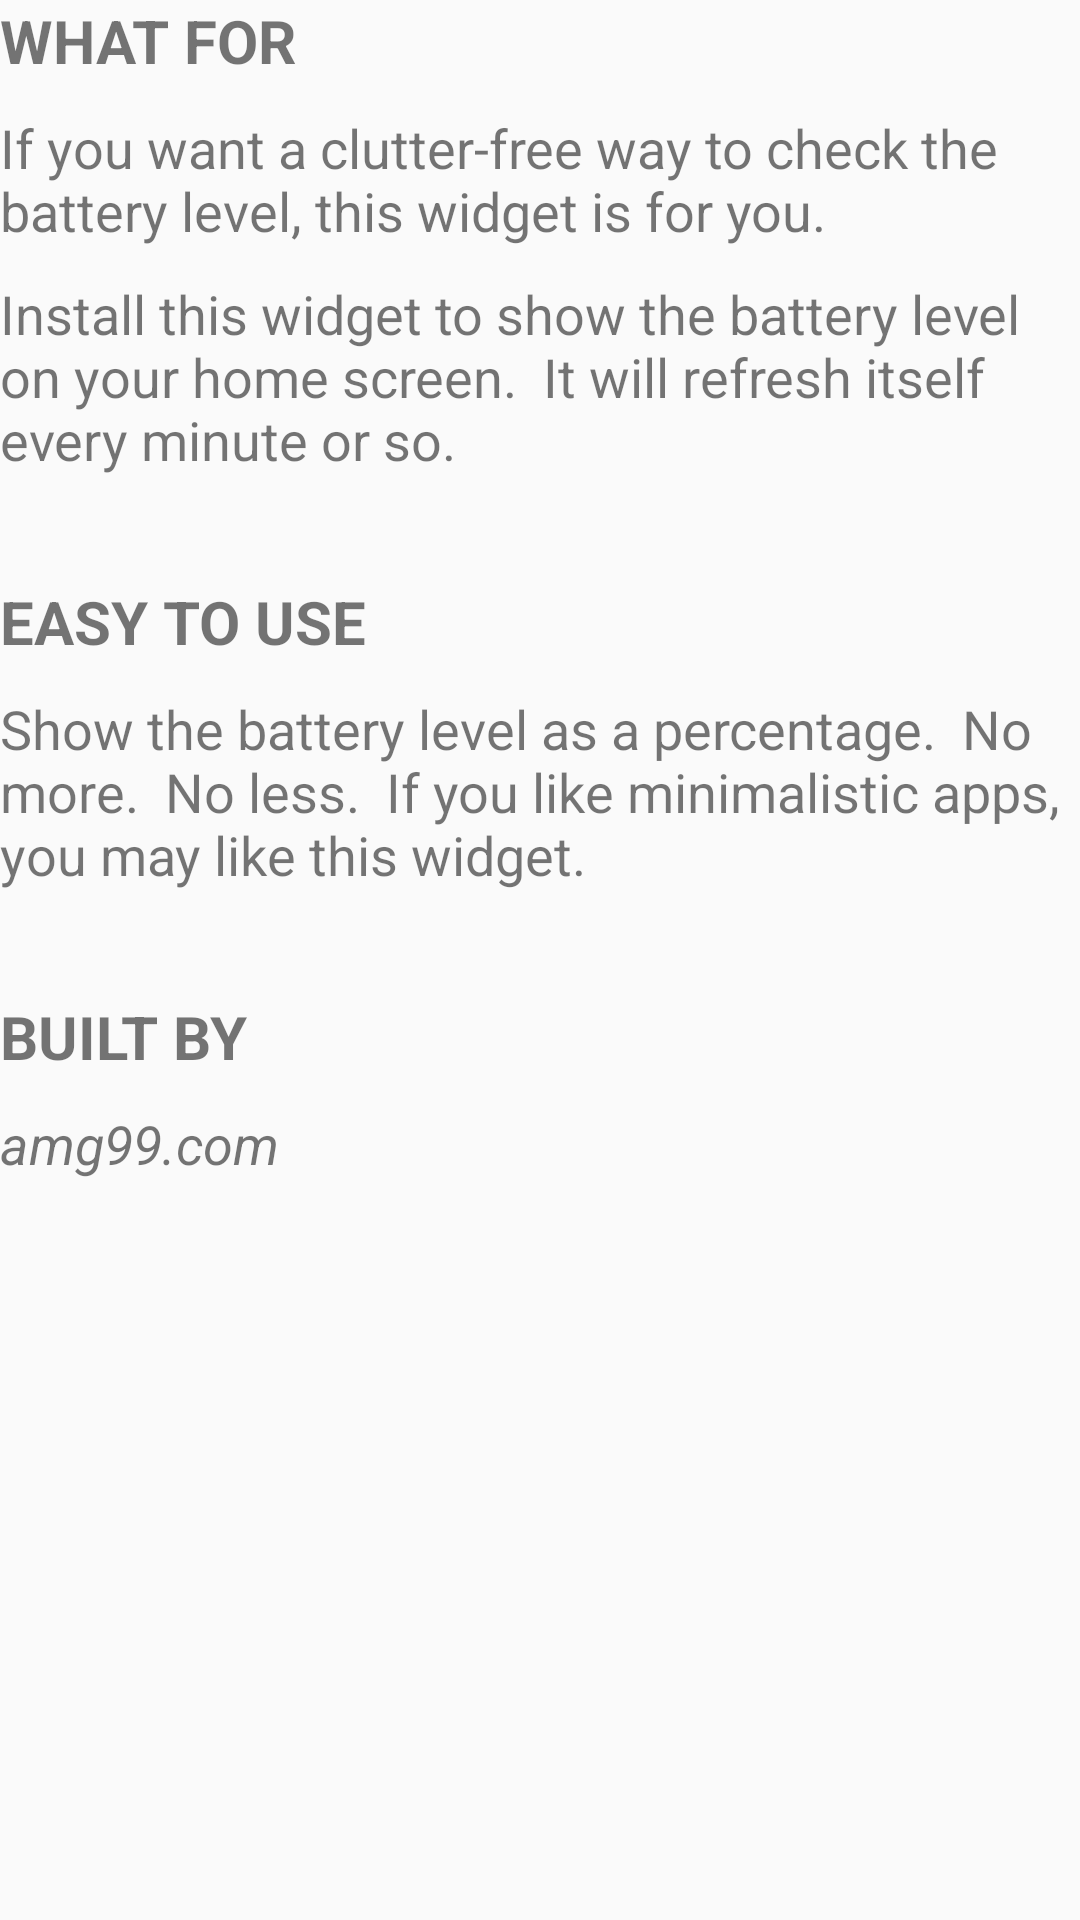

The Android layout XML behind this screen, and the referenced resources:
<!-- AndroidManifest.xml: application theme AppTheme -->
<!-- res/layout/activity_main.xml -->
<?xml version="1.0" encoding="utf-8"?>
<LinearLayout xmlns:android="http://schemas.android.com/apk/res/android"
    xmlns:tools="http://schemas.android.com/tools"
    android:layout_width="match_parent"
    android:layout_height="match_parent"
    android:orientation="vertical"
    android:layout_margin="30dp"
    tools:context=".MainActivity">

    <TextView
        android:layout_width="wrap_content"
        android:layout_height="wrap_content"
        android:textSize="20sp"
        android:layout_marginBottom="10dp"
        android:textStyle="bold"
        android:text="WHAT FOR" />

    <TextView
        android:layout_width="wrap_content"
        android:layout_height="wrap_content"
        android:layout_marginBottom="10dp"
        android:textSize="18sp"
        android:text="If you want a clutter-free way to check the battery level, this widget is for you." />

    <TextView
        android:layout_width="wrap_content"
        android:layout_height="wrap_content"
        android:layout_marginBottom="10dp"
        android:textSize="18sp"
        android:text="Install this widget to show the battery level on your home screen.  It will refresh itself every minute or so." />

    <TextView
        android:layout_width="wrap_content"
        android:layout_height="wrap_content"
        android:layout_marginTop="25dp"
        android:layout_marginBottom="10dp"
        android:textSize="20sp"
        android:textStyle="bold"
        android:text="EASY TO USE" />

    <TextView
        android:layout_width="wrap_content"
        android:layout_height="wrap_content"
        android:layout_marginBottom="10dp"
        android:textSize="18sp"
        android:text="Show the battery level as a percentage.  No more.  No less.  If you like minimalistic apps, you may like this widget." />

    <TextView
        android:layout_width="wrap_content"
        android:layout_height="wrap_content"
        android:layout_marginTop="25dp"
        android:layout_marginBottom="10dp"
        android:textSize="20sp"
        android:textStyle="bold"
        android:text="BUILT BY" />

    <TextView
        android:layout_width="wrap_content"
        android:layout_height="wrap_content"
        android:textStyle="italic"
        android:textSize="18sp"
        android:text="amg99.com" />

</LinearLayout>
<!-- resources referenced by this layout -->
<resources>
  <style name="AppTheme" parent="Theme.AppCompat.Light.DarkActionBar">
          
          <item name="colorPrimary">@color/colorPrimary</item>
          <item name="colorPrimaryDark">@color/colorPrimaryDark</item>
          <item name="colorAccent">@color/colorAccent</item>
      </style>
  <color name="colorPrimary">#008577</color>
  <color name="colorPrimaryDark">#00574B</color>
  <color name="colorAccent">#D81B60</color>
</resources>
